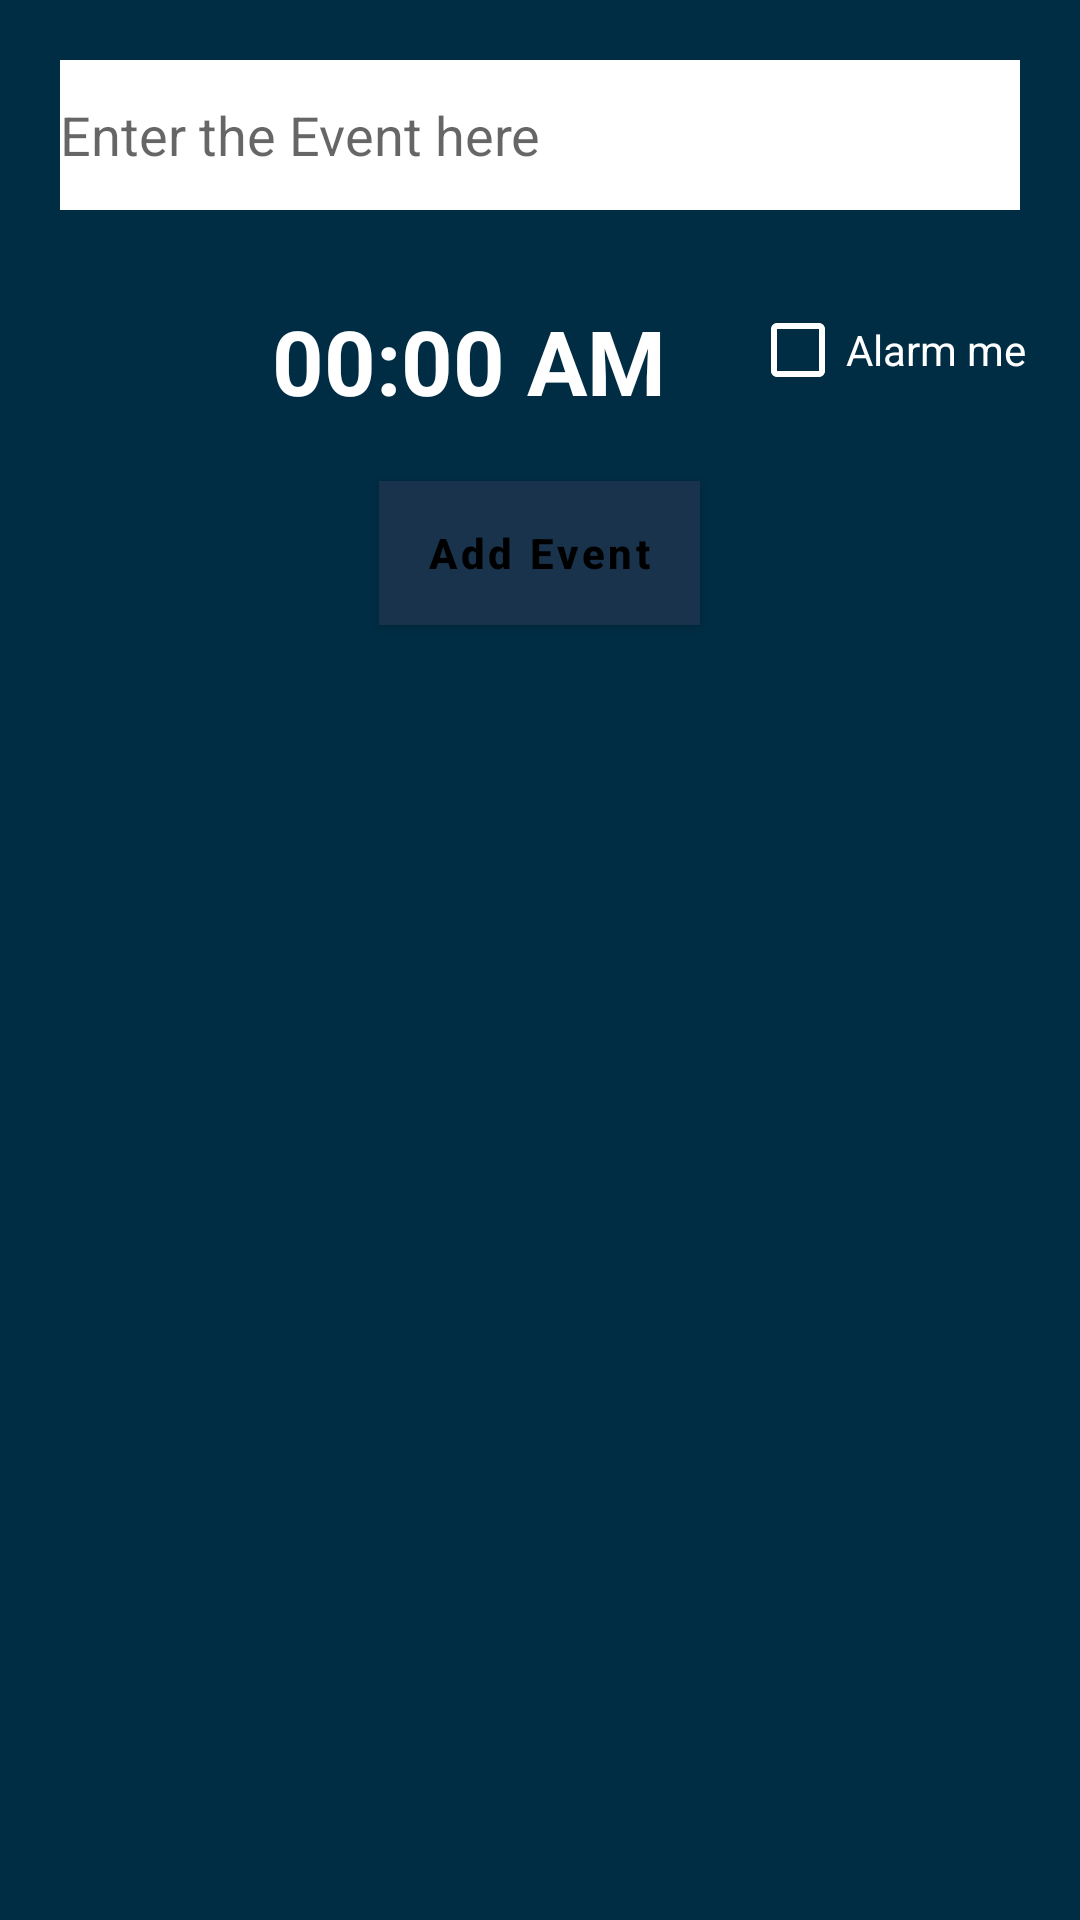

Here is an Android app screen rendered from its layout file. Give the layout XML and the strings, colors and styles it references.
<!-- AndroidManifest.xml: application theme HiddenTitleTheme -->
<!-- res/layout/add_newevent_layout_.xml -->
<?xml version="1.0" encoding="utf-8"?>
<LinearLayout xmlns:android="http://schemas.android.com/apk/res/android"
    android:orientation="vertical"
    android:layout_width="match_parent"
    android:layout_height="wrap_content"
    android:background="@color/colorPrimaryDark">

    <EditText
        android:layout_width="match_parent"
        android:layout_height="50dp"
        android:background="@color/white"
        android:hint="Enter the Event here"
        android:id="@+id/eventname"
        android:inputType="textShortMessage"
        android:layout_margin="20dp"
        android:layout_gravity="center"/>
    <LinearLayout
        android:layout_width="match_parent"
        android:layout_height="wrap_content"
        android:orientation="horizontal">
        <ImageButton
            android:layout_width="25dp"
            android:layout_height="40dp"
            android:background="@mipmap/timeicon"
            android:layout_margin="10dp"
            android:id="@+id/seteventtime"
            android:layout_weight="1"/>
        <TextView
            android:layout_width="wrap_content"
            android:layout_height="wrap_content"
            android:text="00:00 AM"
            android:gravity="center"
            android:textSize="30sp"
            android:textColor="@android:color/white"
            android:textStyle="bold"
            android:id="@+id/eventtime"
            android:layout_margin="10dp"
            android:layout_weight="2"/>

        <CheckBox
            android:layout_width="wrap_content"
            android:layout_height="wrap_content"
            android:text="Alarm me"
            android:textColor="@android:color/white"
            android:buttonTint="@android:color/white"
            android:id="@+id/alarmme"
            android:layout_weight="1"/>


    </LinearLayout>
    <Button
        android:layout_width="wrap_content"
        android:layout_height="wrap_content"
        android:text="Add Event"
        android:layout_gravity="center"
        android:layout_margin="10dp"
        android:textAllCaps="false"
        android:textStyle="bold"
        android:textColor="@android:color/black"
        android:background="@android:color/white"
        android:id="@+id/addevent"/>

</LinearLayout>
<!-- resources referenced by this layout -->
<resources>
  <color name="colorPrimaryDark">#002d44</color>
  <color name="white">#FFFFFFFF</color>
  <style name="HiddenTitleTheme" parent="Theme.TeacherApp">
          <item name="windowNoTitle">true</item>
          <item name="windowActionBar">false</item>
      </style>
  <style name="Theme.TeacherApp" parent="Theme.MaterialComponents.DayNight.DarkActionBar">
          
          <item name="colorPrimary">@color/purple_500</item>
          <item name="colorPrimaryVariant">@color/purple_700</item>
          <item name="colorOnPrimary">@color/white</item>
          
          <item name="colorSecondary">@color/teal_200</item>
          <item name="colorSecondaryVariant">@color/teal_700</item>
          <item name="colorOnSecondary">@color/black</item>
          
          <item name="android:statusBarColor" tools:targetApi="l">?attr/colorPrimaryVariant</item>
          
      </style>
  <color name="purple_500">#19334d</color>
  <color name="purple_700">#FF3700B3</color>
  <color name="teal_200">#FF03DAC5</color>
  <color name="teal_700">#FF018786</color>
  <color name="black">#FF000000</color>
</resources>
